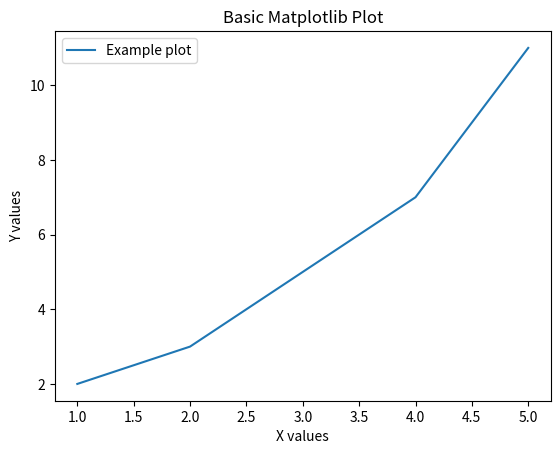

The matplotlib source for this figure:
# Import matplotlib library
import matplotlib.pyplot as plt

# Create some data
x = [1, 2, 3, 4, 5]
y = [2, 3, 5, 7, 11]

# Create a new figure
plt.figure()

# Plot the data
plt.plot(x, y, label='Example plot')

# Set the labels and title
plt.xlabel('X values')
plt.ylabel('Y values')
plt.title('Basic Matplotlib Plot')

# Show legend
plt.legend()

# Display the plot
plt.show()
